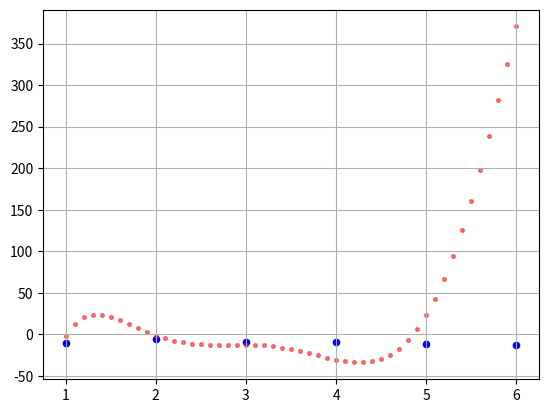

The matplotlib source for this figure: (Note: this script raises an exception after producing the figure.)
import numpy as np
import matplotlib.pyplot as plt


def _poly_newton_coefficient(x, y):
    """
    x: list or np array contanining x data points
    y: list or np array contanining y data points
    """

    m = len(x)

    x = np.copy(x)

    a = np.copy(y)
    print(a)
    for k in range(1, m):
        a[m:k:-1] = (a[m:k:-1] - a[k - 1])/(x[m:k:-1] - x[k - 1])
        #print((x[k:m] - x[k - 1]))
        #print(a)
    return a

#coef = _poly_newton_coefficient([1,2,3,4,5,6],[-10.9, -5.5, -9.6, -8.7, -11.3, -13.4])

def newton_polynomial(x_data, y_data, x):
    """
    x_data: data points at x
    y_data: data points at y
    x: evaluation point(s)
    """
    a = _poly_newton_coefficient(x_data, y_data)
    n = len(x_data) - 1  # Degree of polynomial
    #p = a[0]
    mnoj = (x-x_data[0])
    mnojM1 = [(x-x_data[n])]
    for k in range(1,n+1):
        #p += a[k]*mnoj
        mnoj *= x - x_data[k]
        mnojM1.append(mnoj)

    p = a[n]

    for k in range(1,n+1):
        p += a[n-k+1]*mnojM1[n-k+1]

        

    return p





ans = [-10.9, -5.5, -9.6, -8.7, -11.3, -13.4]
x1=np.array([1,2,3,4,5,6], dtype=float)
y1=np.array(ans, dtype=float)
xn=np.arange(np.min(x1),np.max(x1+0.1),0.1)
plt.scatter(x1,y1,s=20, c='blue', marker="o")
yn=[newton_polynomial(x1,y1,i) for i in xn]
#print(yn)
plt.scatter(xn,yn,s=7, c='red', marker="o", alpha = 0.5)
plt.grid(True)
plt.show()
if __name__ == '__main__':
    main()